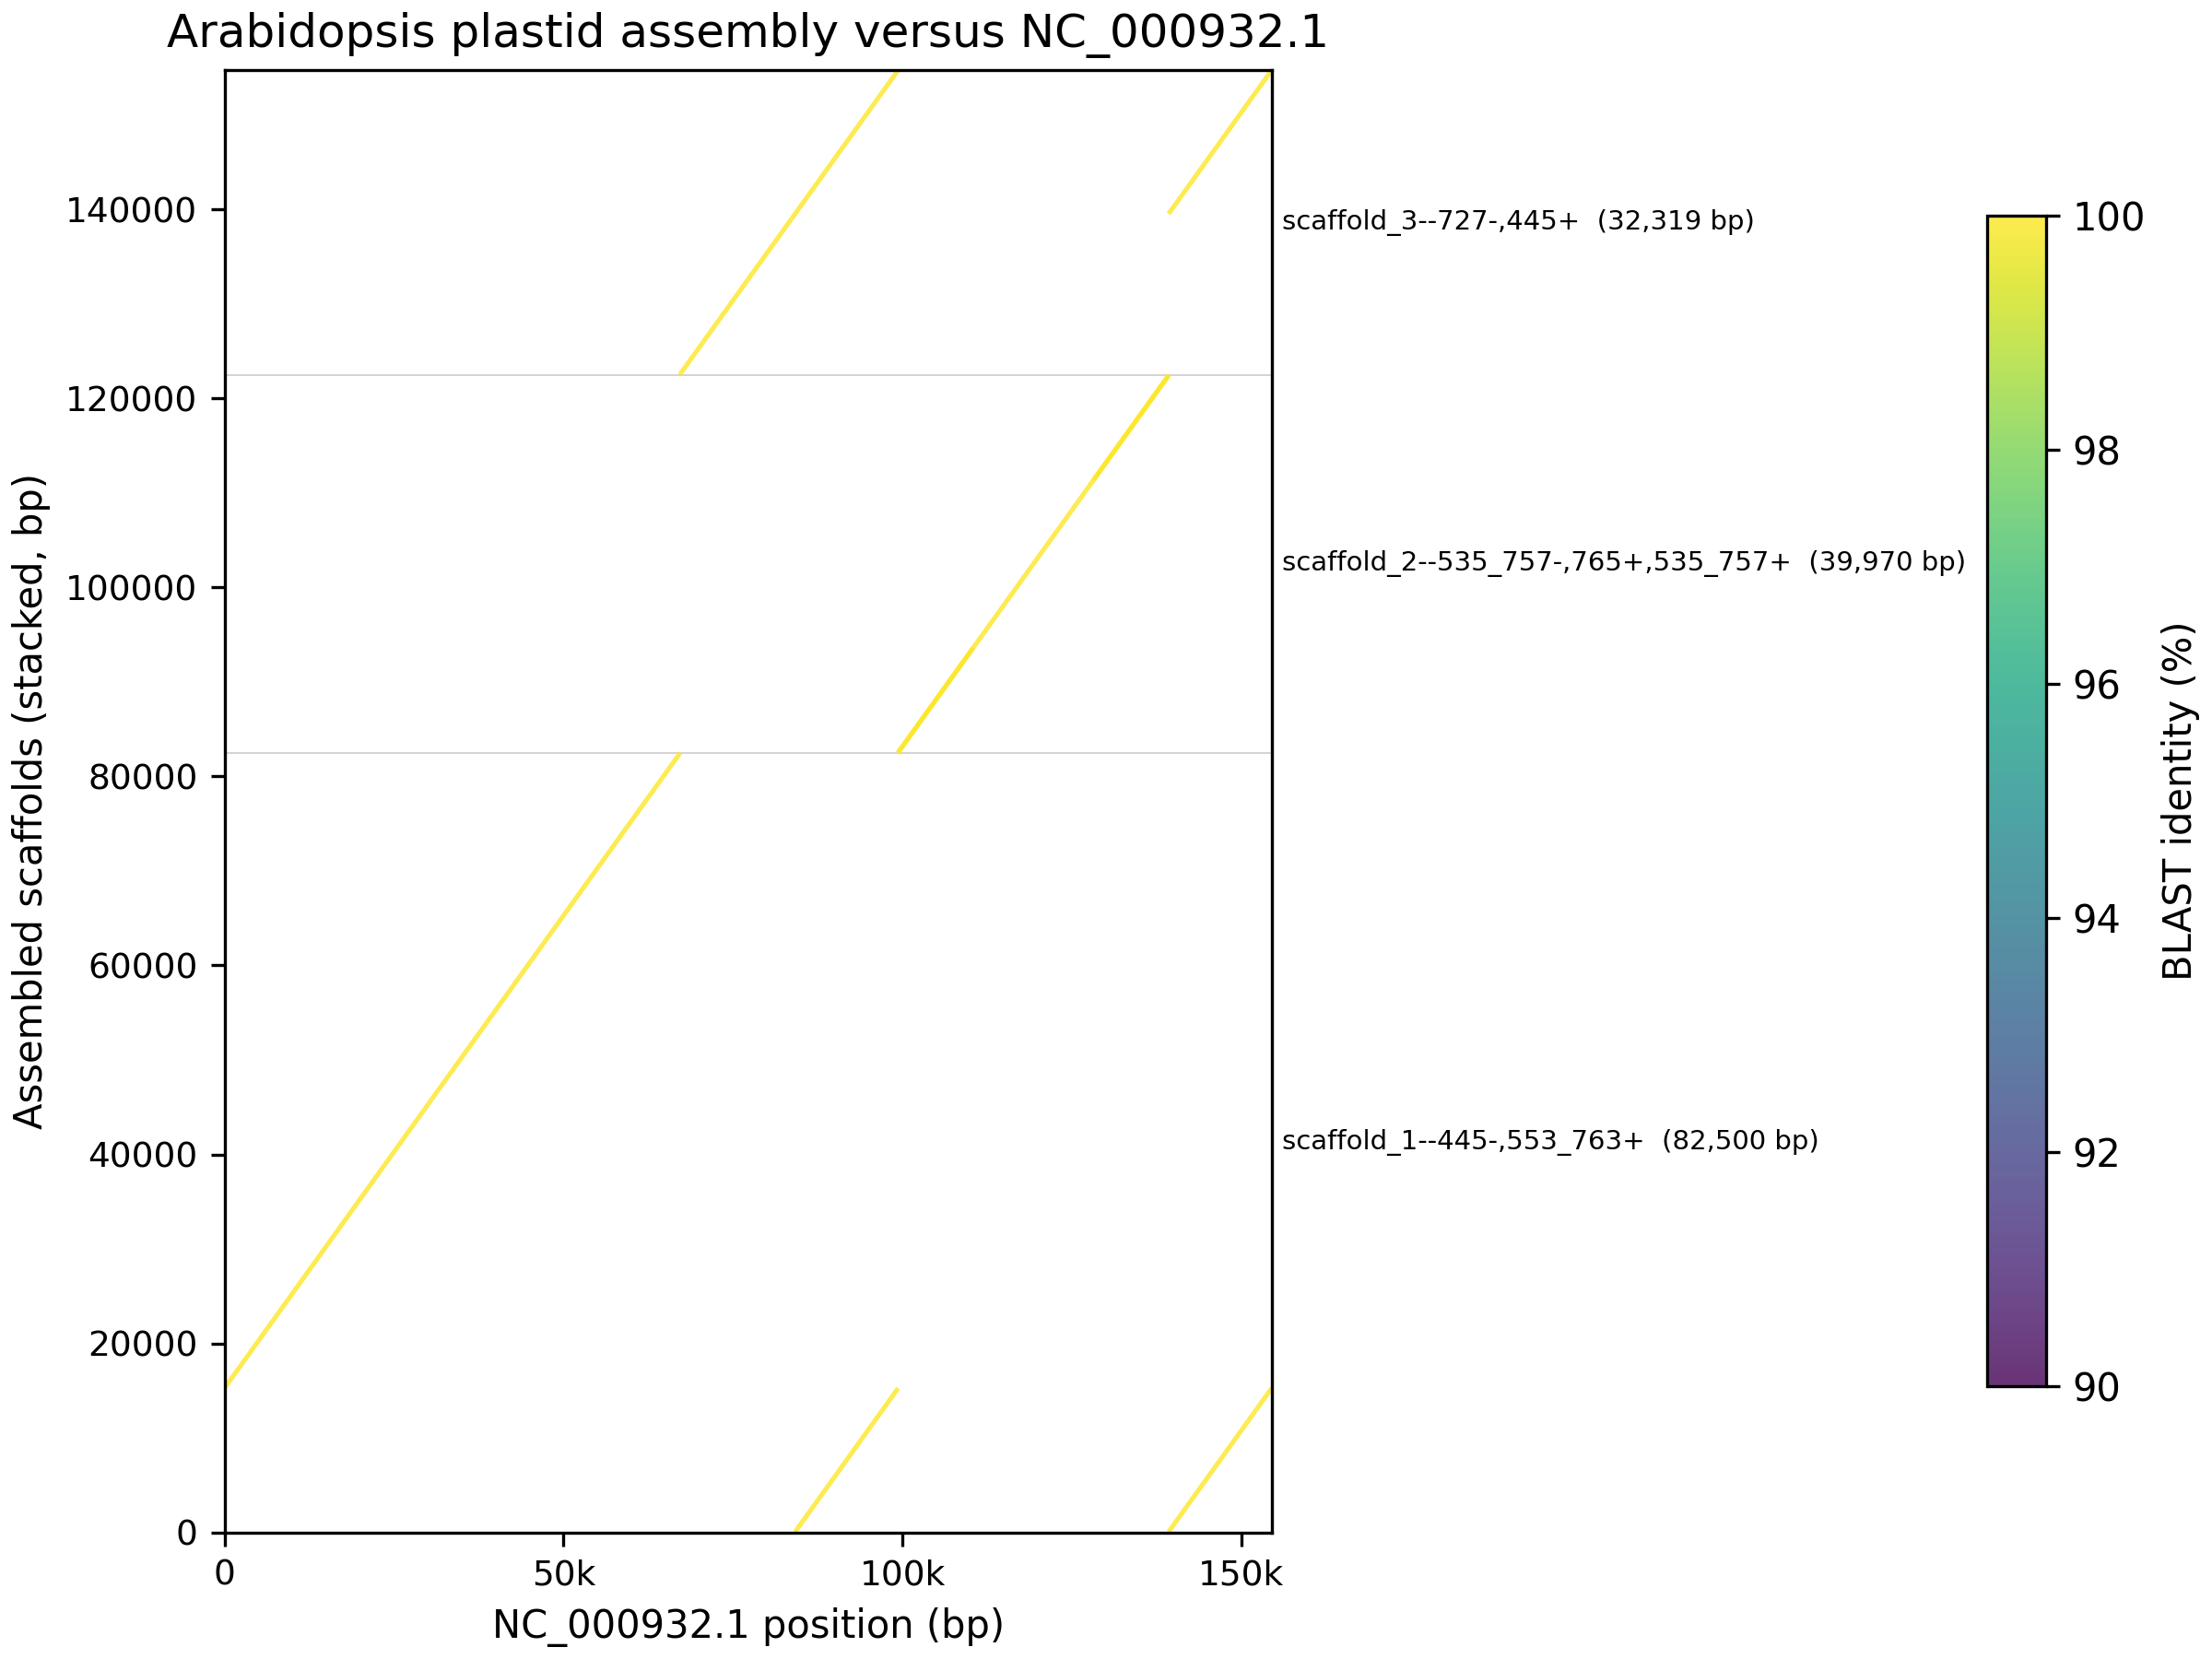

Generate this figure with Python:
#!/usr/bin/env python3
"""Draw a BLAST dot plot of assembled scaffolds against a reference.

Usage:
    python dotplot.py hits.tsv assembly.fasta reference.fasta out.pdf

The BLAST table is the standard 12-column outfmt 6:
qseqid sseqid pident length mismatch gapopen qstart qend sstart send evalue bitscore

Scaffolds are stacked in FASTA order; each hit is drawn as a segment whose
colour encodes percent identity.  Hits are filtered by identity and alignment
length, and the fraction of the reference covered by retained hits is printed.
"""
from __future__ import annotations

import argparse
import sys
from collections import OrderedDict
from pathlib import Path
from typing import Dict, List, Tuple

import matplotlib
matplotlib.use("Agg")
import matplotlib.pyplot as plt
import numpy as np
from matplotlib.collections import LineCollection


def read_fasta_lengths(path: Path) -> "OrderedDict[str, int]":
    lengths: "OrderedDict[str, int]" = OrderedDict()
    name = ""
    length = 0
    with path.open("r", encoding="utf-8", errors="replace") as handle:
        for line in handle:
            line = line.strip()
            if not line:
                continue
            if line.startswith(">"):
                if name:
                    lengths[name] = length
                name = line[1:].split()[0]
                length = 0
            elif name:
                length += len(line)
    if name:
        lengths[name] = length
    return lengths


def read_hits(path: Path) -> List[Tuple[str, str, float, int, int, int, int, int]]:
    hits = []
    with path.open("r", encoding="utf-8", errors="replace") as handle:
        for line in handle:
            fields = line.rstrip("\n").split("\t")
            if len(fields) < 12:
                continue
            try:
                hits.append(
                    (
                        fields[0],
                        fields[1],
                        float(fields[2]),
                        int(fields[3]),
                        int(fields[6]),
                        int(fields[7]),
                        int(fields[8]),
                        int(fields[9]),
                    )
                )
            except ValueError:
                continue
    return hits


def union_length(intervals: List[Tuple[int, int]]) -> int:
    if not intervals:
        return 0
    intervals.sort()
    total = 0
    start, end = intervals[0]
    for next_start, next_end in intervals[1:]:
        if next_start <= end:
            end = max(end, next_end)
        else:
            total += end - start
            start, end = next_start, next_end
    return total + end - start


def main() -> int:
    parser = argparse.ArgumentParser(description=__doc__)
    parser.add_argument("blast_table", type=Path)
    parser.add_argument("assembly_fasta", type=Path)
    parser.add_argument("reference_fasta", type=Path)
    parser.add_argument("output", type=Path)
    parser.add_argument("--min-identity", type=float, default=90.0)
    parser.add_argument("--min-length", type=int, default=200)
    parser.add_argument("--max-evalue", type=float, default=1e-5)
    parser.add_argument("--title", default="Assembly versus chloroplast reference")
    args = parser.parse_args()

    query_lengths = read_fasta_lengths(args.assembly_fasta)
    reference_lengths = read_fasta_lengths(args.reference_fasta)
    if not query_lengths or not reference_lengths:
        print("Empty FASTA input", file=sys.stderr)
        return 2
    reference_name, reference_length = next(iter(reference_lengths.items()))

    hits = []
    for qname, sname, pident, length, qstart, qend, sstart, send in read_hits(args.blast_table):
        if qname not in query_lengths:
            continue
        if pident < args.min_identity or length < args.min_length:
            continue
        hits.append((qname, pident, length, qstart, qend, sstart, send))
    if not hits:
        print("No hits passed the filters", file=sys.stderr)
        return 1

    # Keep scaffolds with hits, in FASTA order, and give each a stacked y offset.
    hit_counts: Dict[str, int] = {}
    hit_bases: Dict[str, int] = {}
    for qname, pident, length, qstart, qend, sstart, send in hits:
        hit_counts[qname] = hit_counts.get(qname, 0) + 1
        hit_bases[qname] = hit_bases.get(qname, 0) + length
    contigs = [name for name in query_lengths if hit_counts.get(name)]
    contigs.sort(key=lambda name: (-hit_bases.get(name, 0), query_lengths[name] * -1))
    offsets: Dict[str, int] = {}
    cursor = 0
    for name in contigs:
        offsets[name] = cursor
        cursor += query_lengths[name]
    total_query = max(cursor, 1)

    segments = []
    colors = []
    subject_intervals: List[Tuple[int, int]] = []
    for qname, pident, length, qstart, qend, sstart, send in hits:
        y1, y2 = sorted((qstart, qend))
        x1, x2 = sorted((sstart, send))
        segments.append(
            [
                (x1, offsets[qname] + y1),
                (x2, offsets[qname] + y2),
            ]
        )
        colors.append(pident)
        subject_intervals.append((x1, x2))

    fig, ax = plt.subplots(figsize=(8.0, 6.0), constrained_layout=True)
    collection = LineCollection(segments, cmap="viridis", linewidths=1.2, alpha=0.8)
    collection.set_array(np.asarray(colors))
    collection.set_clim(args.min_identity, 100.0)
    ax.add_collection(collection)

    for name in contigs:
        y = offsets[name]
        ax.axhline(y, color="#cccccc", linewidth=0.4, zorder=0)
        ax.text(
            reference_length * 1.01,
            y + query_lengths[name] / 2,
            f"{name}  ({query_lengths[name]:,} bp)",
            va="center",
            ha="left",
            fontsize=7,
            clip_on=False,
        )

    ax.set_xlim(0, reference_length)
    ax.set_ylim(0, total_query)
    tick_step = 50000
    ticks = list(range(0, reference_length + 1, tick_step))
    ax.set_xticks(ticks)
    ax.set_xticklabels([f"{value // 1000}k" if value else "0" for value in ticks])
    ax.tick_params(axis="both", labelsize=9)
    ax.set_xlabel(f"{reference_name} position (bp)")
    ax.set_ylabel("Assembled scaffolds (stacked, bp)")
    ax.set_title(args.title)
    ax.grid(False)
    cbar = fig.colorbar(collection, ax=ax, shrink=0.8, pad=0.02)
    cbar.set_label("BLAST identity (%)")

    args.output.parent.mkdir(parents=True, exist_ok=True)
    fig.savefig(args.output, dpi=300)
    if args.output.suffix.lower() == ".pdf":
        fig.savefig(args.output.with_suffix(".png"), dpi=300)
    print(f"wrote {args.output}")

    covered = union_length(subject_intervals)
    print(f"reference length: {reference_length:,} bp")
    print(f"reference covered by retained hits: {covered:,} bp ({covered / reference_length * 100:.1f}%)")
    print(f"retained hits: {len(hits)}; query scaffolds: {len(contigs)}")
    return 0


if __name__ == "__main__":
    raise SystemExit(main())
